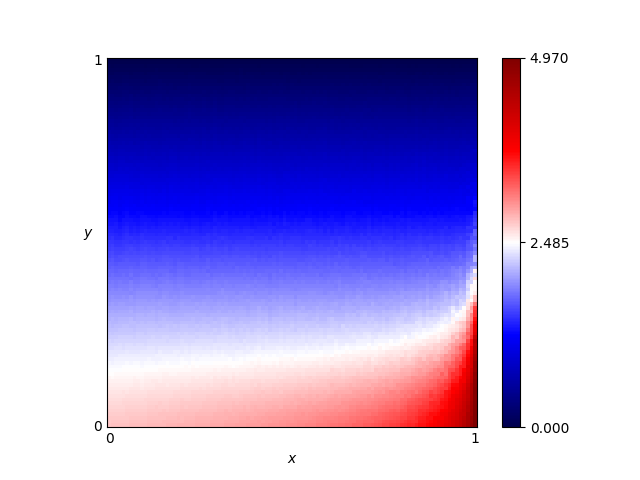

The data file committed next to this chart (first rows):
x, y, score
0.46, 0.76, 0.7125
0.54, 0.86, 0.4247
0.16, 0.19, 2.41
0.61, 0.18, 2.569
0.82, 0.41, 1.796
0.72, 0.66, 1.016
0.63, 0.37, 1.937
0.41, 0.28, 2.206
0.16, 0.44, 1.698
0.8, 0.33, 2.079
0.84, 0.23, 2.54
0.25, 0.48, 1.551
0.62, 0.7, 0.9025
0.78, 0.28, 2.236
0.03, 0.68, 0.9735
0.57, 0.0, 3.117
0.69, 0.37, 1.917
0.46, 0.05, 2.873
0.65, 0.03, 3.093
0.56, 0.8, 0.5855
0.28, 0.44, 1.684
0.65, 0.0, 3.194
0.57, 0.1, 2.798
0.44, 0.29, 2.129
0.63, 0.49, 1.565
0.26, 0.03, 2.826
0.92, 0.27, 2.513
0.69, 0.35, 1.988
0.79, 0.78, 0.6648
0.3, 0.26, 2.222
0.98, 0.54, 1.483
0.25, 0.62, 1.128
0.55, 0.43, 1.736
0.19, 0.06, 2.737
0.14, 0.65, 1.041
0.09, 0.65, 1.065
0.92, 1.0, 0.0
0.51, 0.43, 1.703
0.36, 0.66, 1.025
0.33, 0.92, 0.2407
0.01, 0.93, 0.2028
0.25, 0.81, 0.5655
0.9, 0.46, 1.653
0.3, 0.12, 2.622
0.87, 0.59, 1.257
0.8, 0.75, 0.7541
0.93, 0.2, 2.956
0.34, 0.41, 1.768
0.05, 0.48, 1.57
0.9, 0.12, 3.291
0.59, 0.65, 1.034
0.72, 0.62, 1.123
0.29, 0.87, 0.3892
0.02, 0.72, 0.8249
0.8, 0.35, 2.021
0.09, 0.22, 2.313
0.05, 0.61, 1.189
0.49, 0.38, 1.874
0.62, 0.21, 2.45
0.79, 0.55, 1.363
... 10,141 more rows
